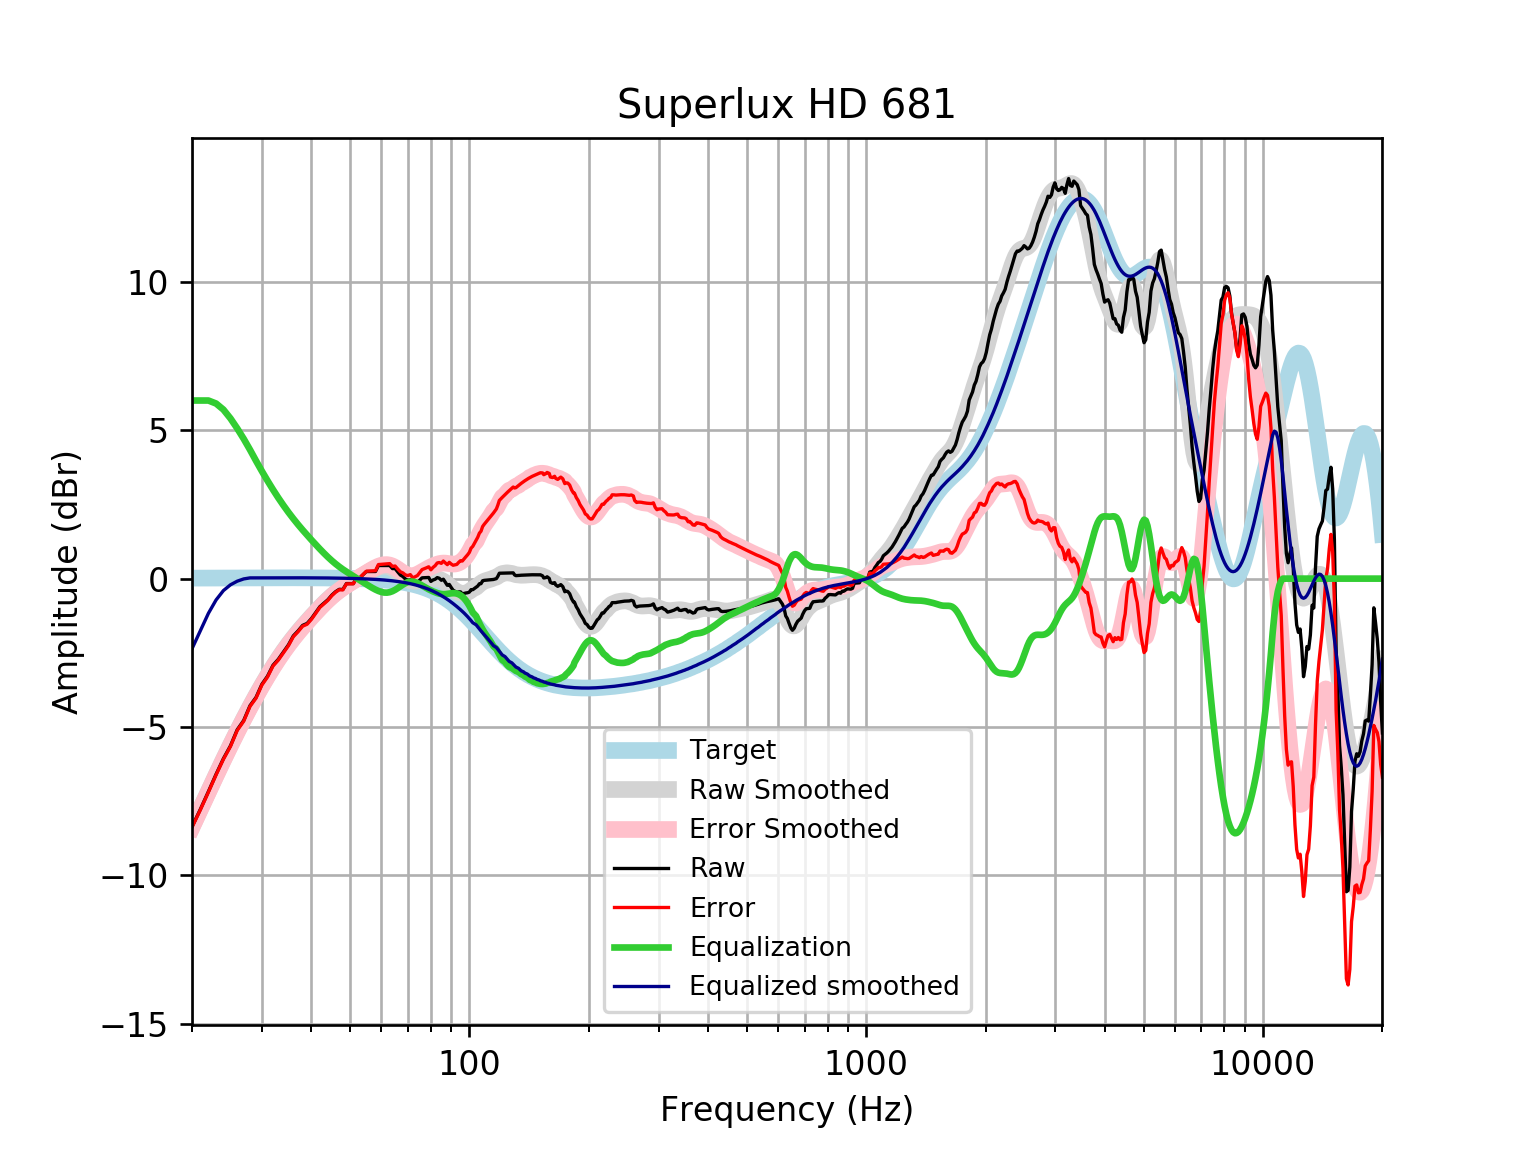

The file beside this chart, header and first rows:
frequency, raw, error, smoothed, error_smoothed, equalization, equalized_raw, equalized_smoothed, target
20, -8.36, -8.377, -8.363, -8.379, 6, -2.36, -2.363, 0.01648
21, -7.768, -7.786, -7.75, -7.768, 6, -1.768, -1.75, 0.01765
22, -7.173, -7.192, -7.168, -7.187, 6.0, -1.173, -1.168, 0.01876
23, -6.591, -6.611, -6.617, -6.637, 5.899, -0.6921, -0.7181, 0.01983
24, -6.064, -6.085, -6.096, -6.117, 5.693, -0.3703, -0.4027, 0.02084
25, -5.633, -5.654, -5.607, -5.628, 5.398, -0.2349, -0.209, 0.02179
26, -5.091, -5.114, -5.148, -5.17, 5.061, -0.02975, -0.08647, 0.02269
27, -4.778, -4.802, -4.718, -4.742, 4.709, -0.06955, -0.009852, 0.02353
28, -4.281, -4.305, -4.317, -4.342, 4.342, 0.06083, 0.02433, 0.02431
29, -4.001, -4.026, -3.943, -3.968, 3.968, -0.03228, 0.02504, 0.02502
30, -3.56, -3.585, -3.595, -3.621, 3.621, 0.06105, 0.02567, 0.02566
31, -3.287, -3.313, -3.271, -3.298, 3.298, 0.01025, 0.02623, 0.02622
32, -2.918, -2.944, -2.971, -2.998, 2.998, 0.08037, 0.02668, 0.02668
33, -2.718, -2.745, -2.695, -2.722, 2.722, 0.003846, 0.02704, 0.02704
34, -2.471, -2.499, -2.441, -2.468, 2.468, -0.00357, 0.02728, 0.02728
35, -2.232, -2.259, -2.207, -2.235, 2.235, 0.003114, 0.0274, 0.0274
36, -1.931, -1.958, -1.993, -2.021, 2.021, 0.09001, 0.02739, 0.02739
37, -1.763, -1.79, -1.796, -1.823, 1.823, 0.06026, 0.02723, 0.02723
38, -1.576, -1.603, -1.613, -1.64, 1.64, 0.06383, 0.02691, 0.02692
39, -1.51, -1.537, -1.441, -1.467, 1.467, -0.04318, 0.02643, 0.02644
40, -1.345, -1.371, -1.277, -1.303, 1.303, -0.04159, 0.02578, 0.02579
41, -1.144, -1.169, -1.122, -1.147, 1.147, 0.002546, 0.02495, 0.02496
42, -0.9467, -0.9706, -0.9744, -0.9983, 0.9983, 0.0516, 0.02393, 0.02393
43, -0.8274, -0.8501, -0.8352, -0.8579, 0.8579, 0.0305, 0.02272, 0.02272
44, -0.7114, -0.7327, -0.7059, -0.7272, 0.7272, 0.01576, 0.0213, 0.0213
45, -0.5584, -0.5781, -0.5876, -0.6073, 0.6073, 0.04888, 0.01968, 0.01967
46, -0.4417, -0.4595, -0.4809, -0.4987, 0.4987, 0.05705, 0.01785, 0.01783
47, -0.3606, -0.3763, -0.3853, -0.401, 0.401, 0.04047, 0.01579, 0.01577
48, -0.3655, -0.379, -0.2993, -0.3128, 0.3128, -0.05274, 0.0135, 0.01347
49, -0.1662, -0.1772, -0.2209, -0.2319, 0.2319, 0.06566, 0.01097, 0.01094
50, -0.1675, -0.1757, -0.1479, -0.1561, 0.1561, -0.01139, 0.008186, 0.008144
51, -0.168, -0.1731, -0.07846, -0.08358, 0.08358, -0.08439, 0.005126, 0.00508
52, 0.02759, 0.02586, -0.01116, -0.01293, 0.01293, 0.04052, 0.001774, 0.001724
53, 0.0323, 0.03425, 0.05461, 0.0565, -0.0565, -0.0242, -0.001894, -0.001946
54, 0.137, 0.143, 0.1189, 0.1248, -0.1248, 0.01224, -0.005905, -0.005958
55, 0.2388, 0.2492, 0.1812, 0.1915, -0.1915, 0.04735, -0.01029, -0.01034
56, 0.2395, 0.2546, 0.2406, 0.2557, -0.2557, -0.01621, -0.01508, -0.01514
57, 0.2397, 0.2601, 0.2957, 0.316, -0.316, -0.07634, -0.02033, -0.02038
58, 0.2398, 0.2659, 0.3443, 0.3704, -0.3704, -0.1306, -0.02607, -0.02611
59, 0.4412, 0.4736, 0.3838, 0.4161, -0.4161, 0.02511, -0.03234, -0.03238
60, 0.4418, 0.4811, 0.411, 0.4502, -0.4502, -0.008349, -0.03921, -0.03925
61, 0.4424, 0.4892, 0.4229, 0.4696, -0.4696, -0.02724, -0.04672, -0.04675
62, 0.4423, 0.4972, 0.4172, 0.4721, -0.4721, -0.02986, -0.05494, -0.05496
63, 0.441, 0.5049, 0.3928, 0.4567, -0.4567, -0.01569, -0.06392, -0.06393
64, 0.338, 0.4117, 0.3504, 0.4241, -0.4241, -0.08618, -0.07372, -0.07373
65, 0.3396, 0.424, 0.2928, 0.3772, -0.3772, -0.03756, -0.0844, -0.08441
66, 0.2255, 0.3216, 0.2244, 0.3205, -0.3205, -0.09493, -0.09604, -0.09603
67, 0.1222, 0.2309, 0.1512, 0.2599, -0.2599, -0.1377, -0.1087, -0.1087
68, 0.07029, 0.1927, 0.07962, 0.202, -0.202, -0.1317, -0.1224, -0.1224
69, -0.01343, 0.1238, 0.01577, 0.153, -0.153, -0.1665, -0.1372, -0.1372
70, -0.04956, 0.1037, -0.03525, 0.118, -0.118, -0.1676, -0.1533, -0.1533
71, -0.03608, 0.1345, -0.07028, 0.1003, -0.1003, -0.1364, -0.1706, -0.1706
72, -0.1616, 0.02757, -0.08841, 0.1008, -0.1008, -0.2624, -0.1892, -0.1892
73, -0.1462, 0.06292, -0.09106, 0.1181, -0.1181, -0.2644, -0.2092, -0.2092
74, -0.1261, 0.1045, -0.08158, 0.149, -0.149, -0.2751, -0.2306, -0.2305
75, -0.04998, 0.2034, -0.06446, 0.189, -0.189, -0.239, -0.2535, -0.2534
76, 0.0262, 0.304, -0.04436, 0.2335, -0.2335, -0.2073, -0.2778, -0.2778
77, 0.03056, 0.3342, -0.02521, 0.2785, -0.2785, -0.248, -0.3037, -0.3037
78, 0.03389, 0.3651, -0.009656, 0.3216, -0.3216, -0.2877, -0.3312, -0.3312
79, 0.03822, 0.3985, 0.001043, 0.3614, -0.3614, -0.3232, -0.3604, -0.3603
... 553 more rows
